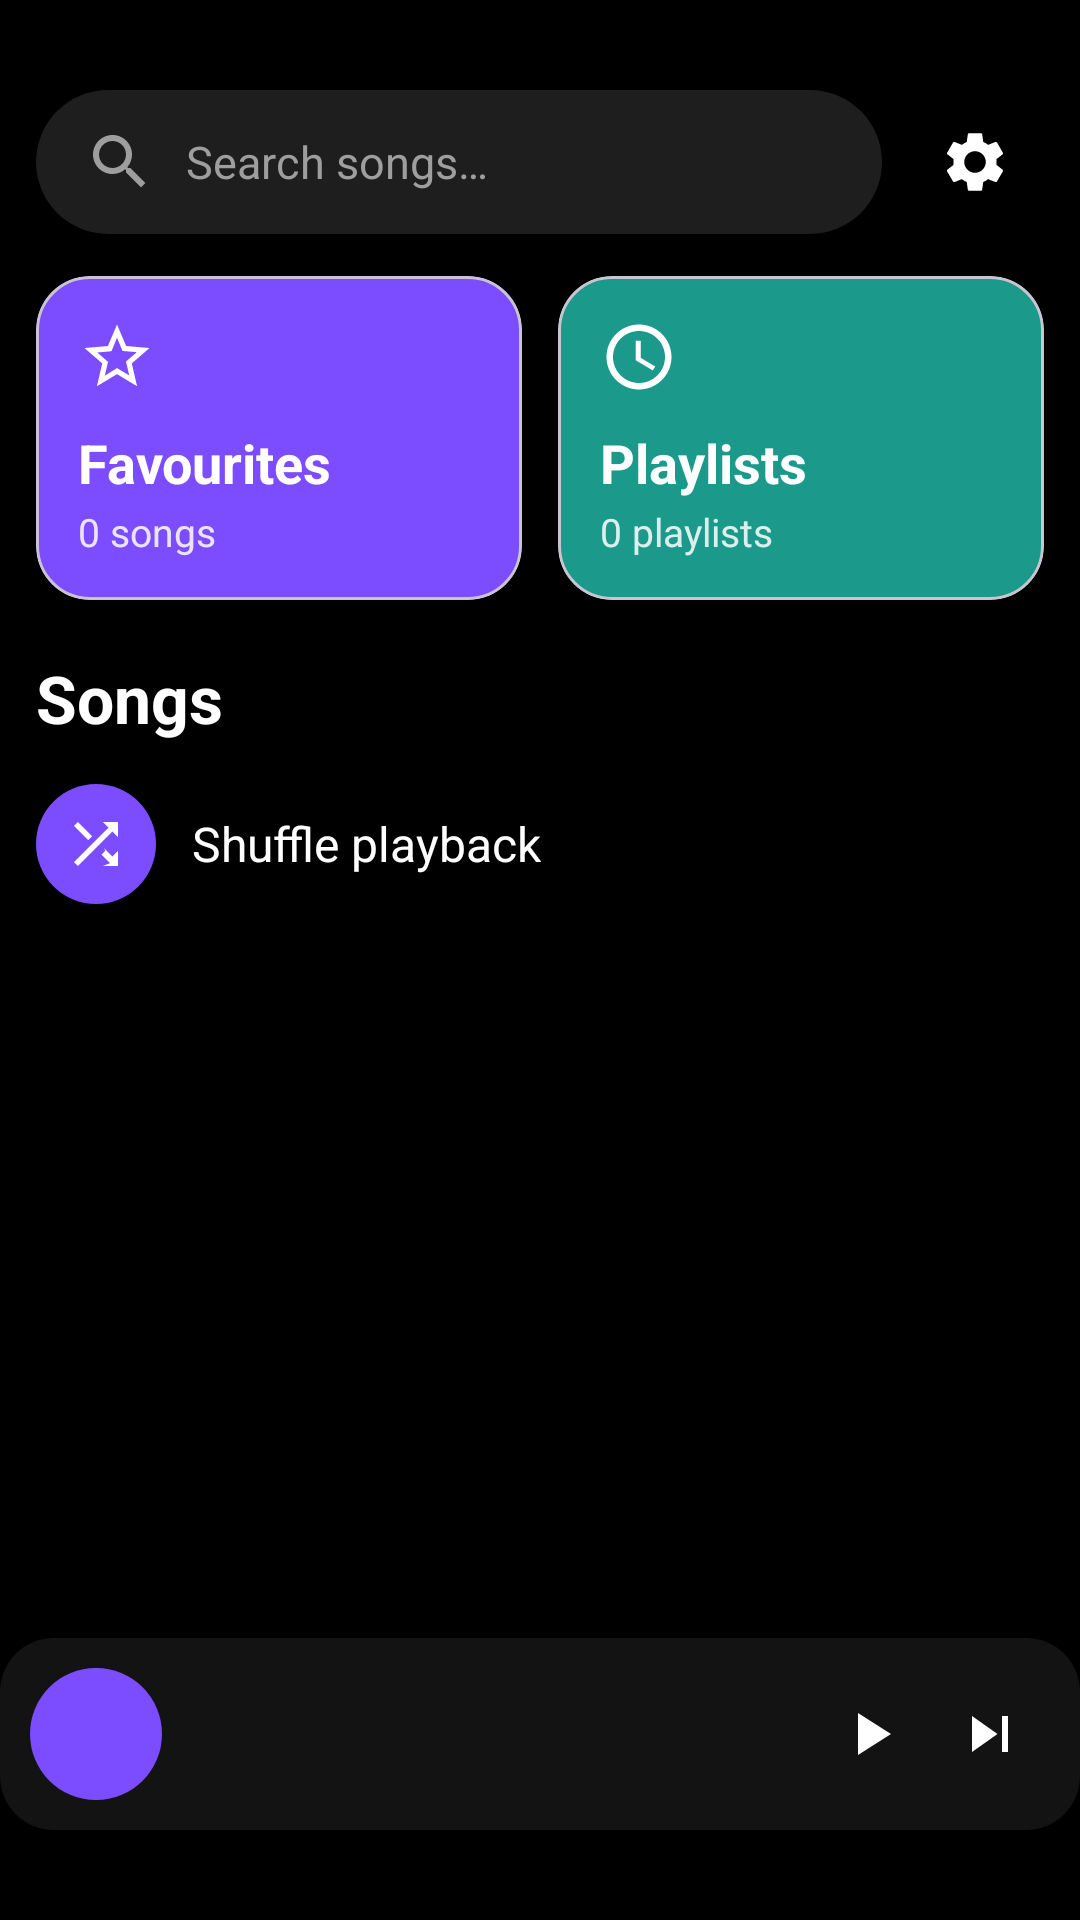

This screen was rendered from an Android layout file. Write that file and the resources it references.
<!-- AndroidManifest.xml: application theme Theme.UmarMusic -->
<!-- res/layout/activity_main.xml -->
<?xml version="1.0" encoding="utf-8"?>
<FrameLayout xmlns:android="http://schemas.android.com/apk/res/android"
    xmlns:app="http://schemas.android.com/apk/res-auto"
    android:layout_width="match_parent" android:layout_height="match_parent" android:background="@color/black">

    <ImageView android:id="@+id/bg" android:layout_width="match_parent" android:layout_height="match_parent" android:scaleType="centerCrop" android:contentDescription="@string/background_image" />
    <View android:layout_width="match_parent" android:layout_height="match_parent" android:background="#B3000000" />

    <LinearLayout android:layout_width="match_parent" android:layout_height="match_parent" android:orientation="vertical" android:paddingStart="12dp" android:paddingEnd="12dp" android:paddingTop="30dp" android:paddingBottom="12dp">

        <LinearLayout android:layout_width="match_parent" android:layout_height="wrap_content" android:orientation="horizontal" android:gravity="center_vertical">
            <EditText android:id="@+id/search" android:layout_width="0dp" android:layout_height="wrap_content" android:layout_weight="1" android:background="@drawable/bg_search" android:drawableStart="@drawable/ic_search" android:drawablePadding="10dp" android:hint="@string/search_hint" android:textColor="@color/white" android:textColorHint="@color/gray_text" android:inputType="text" android:imeOptions="actionSearch" android:maxLines="1" android:paddingStart="16dp" android:paddingEnd="16dp" android:paddingTop="12dp" android:paddingBottom="12dp" android:textSize="15sp" />
            <ImageButton android:id="@+id/gear" android:layout_width="46dp" android:layout_height="46dp" android:layout_marginStart="8dp" android:background="?attr/selectableItemBackgroundBorderless" android:src="@drawable/ic_settings" android:contentDescription="@string/settings" />
        </LinearLayout>

        <LinearLayout android:layout_width="match_parent" android:layout_height="wrap_content" android:orientation="horizontal" android:layout_marginTop="14dp">
            <com.google.android.material.card.MaterialCardView android:id="@+id/favCard" android:layout_width="0dp" android:layout_height="wrap_content" android:layout_weight="1" android:clickable="true" android:focusable="true" app:cardBackgroundColor="@color/purple" app:cardCornerRadius="18dp" app:cardElevation="0dp">
                <LinearLayout android:layout_width="match_parent" android:layout_height="wrap_content" android:orientation="vertical" android:padding="14dp">
                    <ImageView android:layout_width="26dp" android:layout_height="26dp" android:src="@drawable/ic_star" android:contentDescription="@string/favourites" />
                    <TextView android:layout_width="wrap_content" android:layout_height="wrap_content" android:layout_marginTop="10dp" android:text="@string/favourites" android:textColor="@color/white" android:textSize="18sp" android:textStyle="bold" />
                    <TextView android:id="@+id/favCount" android:layout_width="wrap_content" android:layout_height="wrap_content" android:layout_marginTop="2dp" android:text="0 songs" android:textColor="@color/white" android:alpha="0.85" android:textSize="13sp" />
                </LinearLayout>
            </com.google.android.material.card.MaterialCardView>
            <Space android:layout_width="12dp" android:layout_height="1dp" />
            <com.google.android.material.card.MaterialCardView android:id="@+id/plCard" android:layout_width="0dp" android:layout_height="wrap_content" android:layout_weight="1" android:clickable="true" android:focusable="true" app:cardBackgroundColor="@color/teal" app:cardCornerRadius="18dp" app:cardElevation="0dp">
                <LinearLayout android:layout_width="match_parent" android:layout_height="wrap_content" android:orientation="vertical" android:padding="14dp">
                    <ImageView android:layout_width="26dp" android:layout_height="26dp" android:src="@drawable/ic_clock" android:contentDescription="@string/playlists" />
                    <TextView android:layout_width="wrap_content" android:layout_height="wrap_content" android:layout_marginTop="10dp" android:text="@string/playlists" android:textColor="@color/white" android:textSize="18sp" android:textStyle="bold" />
                    <TextView android:id="@+id/plCount" android:layout_width="wrap_content" android:layout_height="wrap_content" android:layout_marginTop="2dp" android:text="0 playlists" android:textColor="@color/white" android:alpha="0.85" android:textSize="13sp" />
                </LinearLayout>
            </com.google.android.material.card.MaterialCardView>
        </LinearLayout>

        <TextView android:layout_width="wrap_content" android:layout_height="wrap_content" android:layout_marginTop="18dp" android:text="@string/songs" android:textColor="@color/white" android:textSize="22sp" android:textStyle="bold" />

        <LinearLayout android:id="@+id/shuffleRow" android:layout_width="wrap_content" android:layout_height="wrap_content" android:layout_marginTop="8dp" android:gravity="center_vertical" android:orientation="horizontal" android:clickable="true" android:focusable="true" android:background="?attr/selectableItemBackground" android:paddingTop="6dp" android:paddingBottom="6dp" android:paddingEnd="8dp">
            <FrameLayout android:layout_width="40dp" android:layout_height="40dp" android:background="@drawable/bg_circle_purple">
                <ImageView android:layout_width="22dp" android:layout_height="22dp" android:layout_gravity="center" android:src="@drawable/ic_shuffle" android:contentDescription="@string/shuffle" />
            </FrameLayout>
            <TextView android:layout_width="wrap_content" android:layout_height="wrap_content" android:layout_marginStart="12dp" android:text="@string/shuffle" android:textColor="@color/white" android:textSize="16sp" />
        </LinearLayout>

        <androidx.recyclerview.widget.RecyclerView android:id="@+id/recycler" android:layout_width="match_parent" android:layout_height="0dp" android:layout_weight="1" android:layout_marginTop="10dp" android:clipToPadding="false" android:paddingBottom="96dp" />
    </LinearLayout>

    <include
        layout="@layout/view_mini_player"
        android:layout_width="match_parent"
        android:layout_height="wrap_content"
        android:layout_gravity="bottom"
        android:layout_marginBottom="30dp" />
</FrameLayout>
<!-- res/layout/view_mini_player.xml (included above) -->
<?xml version="1.0" encoding="utf-8"?>
<LinearLayout xmlns:android="http://schemas.android.com/apk/res/android"
    android:id="@+id/miniRoot" android:layout_width="match_parent" android:layout_height="wrap_content"
    android:orientation="horizontal" android:gravity="center_vertical" android:background="@drawable/bg_mini_player"
    android:padding="10dp" android:layout_margin="10dp" android:clickable="true" android:focusable="true">
    <ImageView android:id="@+id/miniThumb" android:layout_width="44dp" android:layout_height="44dp" android:background="@drawable/bg_circle_purple" android:contentDescription="@string/now_playing" />
    <LinearLayout android:layout_width="0dp" android:layout_height="wrap_content" android:layout_weight="1" android:layout_marginStart="10dp" android:orientation="vertical">
        <TextView android:id="@+id/miniTitle" android:layout_width="match_parent" android:layout_height="wrap_content" android:textColor="@color/white" android:textSize="14sp" android:textStyle="bold" android:maxLines="1" android:ellipsize="end" />
        <TextView android:id="@+id/miniArtist" android:layout_width="match_parent" android:layout_height="wrap_content" android:textColor="@color/gray_text" android:textSize="12sp" android:maxLines="1" android:ellipsize="end" />
    </LinearLayout>
    <ImageButton android:id="@+id/miniPlay" android:layout_width="40dp" android:layout_height="40dp" android:background="?attr/selectableItemBackgroundBorderless" android:src="@drawable/ic_play" android:contentDescription="Play" />
    <ImageButton android:id="@+id/miniNext" android:layout_width="40dp" android:layout_height="40dp" android:background="?attr/selectableItemBackgroundBorderless" android:src="@drawable/ic_skip_next" android:contentDescription="Next" />
</LinearLayout>
<!-- resources referenced by this layout -->
<resources>
  <color name="black">#FF000000</color>
  <color name="gray_text">#FF9E9E9E</color>
  <color name="purple">#FF7C4DFF</color>
  <color name="teal">#FF1B998B</color>
  <color name="white">#FFFFFFFF</color>
  <!-- drawable bg_circle_purple (drawable) -->
  <shape xmlns:android="http://schemas.android.com/apk/res/android" android:shape="oval"><solid android:color="@color/purple"/></shape>
  <!-- drawable bg_mini_player (drawable) -->
  <shape xmlns:android="http://schemas.android.com/apk/res/android" android:shape="rectangle"><solid android:color="#E6161616"/><corners android:radius="18dp"/></shape>
  <!-- drawable bg_search (drawable) -->
  <shape xmlns:android="http://schemas.android.com/apk/res/android" android:shape="rectangle"><solid android:color="@color/search_bg"/><corners android:radius="24dp"/></shape>
  <!-- drawable ic_clock (drawable) -->
  <vector xmlns:android="http://schemas.android.com/apk/res/android" android:width="24dp" android:height="24dp" android:viewportWidth="24" android:viewportHeight="24" android:tint="@color/white"><path android:fillColor="#FFFFFFFF" android:pathData="M11.99,2C6.47,2 2,6.48 2,12s4.47,10 9.99,10C17.52,22 22,17.52 22,12S17.52,2 11.99,2zM12,20c-4.42,0 -8,-3.58 -8,-8s3.58,-8 8,-8 8,3.58 8,8 -3.58,8 -8,8zM12.5,7H11v6l5.25,3.15 0.75,-1.23 -4.5,-2.67z"/></vector>
  <!-- drawable ic_play (drawable) -->
  <vector xmlns:android="http://schemas.android.com/apk/res/android" android:width="24dp" android:height="24dp" android:viewportWidth="24" android:viewportHeight="24" android:tint="@color/white"><path android:fillColor="#FFFFFFFF" android:pathData="M8,5v14l11,-7z"/></vector>
  <!-- drawable ic_shuffle (drawable) -->
  <vector xmlns:android="http://schemas.android.com/apk/res/android" android:width="24dp" android:height="24dp" android:viewportWidth="24" android:viewportHeight="24" android:tint="@color/white"><path android:fillColor="#FFFFFFFF" android:pathData="M10.59,9.17L5.41,4 4,5.41l5.17,5.17 1.42,-1.41zM14.5,4l2.04,2.04L4,18.59 5.41,20 17.96,7.46 20,9.5V4h-5.5zm0.91,10.41l-1.41,1.41 3.13,3.13L14.5,20H20v-5.5l-2.04,2.04 -3.13,-3.13z"/></vector>
  <!-- drawable ic_skip_next (drawable) -->
  <vector xmlns:android="http://schemas.android.com/apk/res/android" android:width="24dp" android:height="24dp" android:viewportWidth="24" android:viewportHeight="24" android:tint="@color/white"><path android:fillColor="#FFFFFFFF" android:pathData="M6,18l8.5,-6L6,6v12zM16,6v12h2V6h-2z"/></vector>
  <!-- drawable ic_star (drawable) -->
  <vector xmlns:android="http://schemas.android.com/apk/res/android" android:width="24dp" android:height="24dp" android:viewportWidth="24" android:viewportHeight="24" android:tint="@color/white"><path android:fillColor="#FFFFFFFF" android:pathData="M22,9.24l-7.19,-0.62L12,2 9.19,8.63 2,9.24l5.46,4.73L5.82,21 12,17.27 18.18,21l-1.63,-7.03L22,9.24zM12,15.4l-3.76,2.37 1,-4.28 -3.32,-2.88 4.38,-0.38L12,6.1l1.71,4.04 4.38,0.38 -3.32,2.88 1,4.28L12,15.4z"/></vector>
  <string name="background_image">Background image</string>
  <string name="favourites">Favourites</string>
  <string name="now_playing">Now playing</string>
  <string name="playlists">Playlists</string>
  <string name="search_hint">Search songs…</string>
  <string name="settings">Settings</string>
  <string name="shuffle">Shuffle playback</string>
  <string name="songs">Songs</string>
  <style name="Theme.UmarMusic" parent="Theme.Material3.DayNight.NoActionBar">
          <item name="android:windowBackground">@color/black</item>
          <item name="android:statusBarColor">@color/black</item>
          <item name="android:navigationBarColor">@color/black</item>
      </style>
  <color name="search_bg">#FF1E1E1E</color>
</resources>
